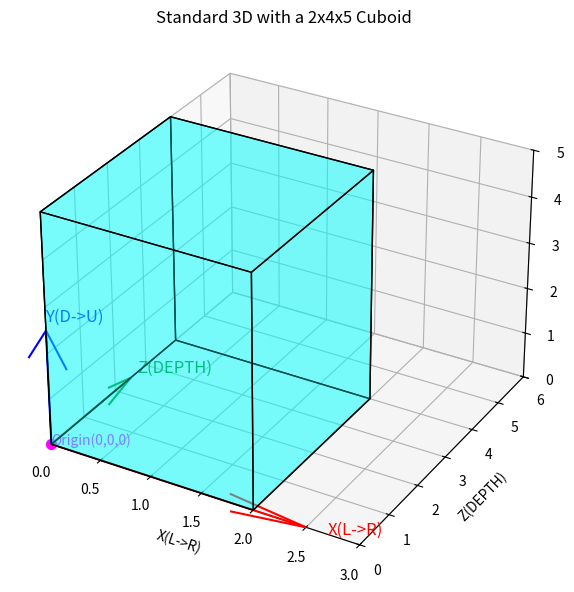

The matplotlib source for this figure:
import matplotlib.pyplot as plt
from mpl_toolkits.mplot3d import Axes3D
import numpy as np
from mpl_toolkits.mplot3d.art3d import Poly3DCollection

# 1) Set up the figure and 3D axes
fig = plt.figure(figsize=(8, 6))
ax = fig.add_subplot(111, projection='3d')

# 2) Draw the original coordinate axes
origin = np.array([0, 0, 0])
x_dir = np.array([1, 0, 0])  # X-axis: left->right
y_dir = np.array([0, 0, 1])  # Y-axis: down->up
z_dir = np.array([0, 1, 0])  # Z-axis: depth

length = 2.5
ax.quiver(*origin, *x_dir, length=length, color='red')
ax.text(length + 0.2, 0, 0, 'X(L->R)', color='red', fontsize=12)
ax.quiver(*origin, *y_dir, length=length, color='blue')
ax.text(0, 0, length + 0.2, 'Y(D->U)', color='blue', fontsize=12)
ax.quiver(*origin, *z_dir, length=length, color='green')
ax.text(0, length + 0.2, 0, 'Z(DEPTH)', color='green', fontsize=12)

ax.scatter(0, 0, 0, color='magenta', s=50)
ax.text(0, 0, 0, 'Origin(0,0,0)', color='magenta', fontsize=10)

# 3) Define the vertices for the rectangular cuboid (0->2 in X, 0->4 in Y, 0->5 in Z)
#    Each face is a list of four (x,y,z) corner points.
verts = [
    # Bottom face (z=0)
    [(0, 0, 0), (2, 0, 0), (2, 4, 0), (0, 4, 0)],
    # Top face (z=5)
    [(0, 0, 5), (2, 0, 5), (2, 4, 5), (0, 4, 5)],
    # Front face (y=0)
    [(0, 0, 0), (2, 0, 0), (2, 0, 5), (0, 0, 5)],
    # Back face (y=4)
    [(0, 4, 0), (2, 4, 0), (2, 4, 5), (0, 4, 5)],
    # Left face (x=0)
    [(0, 0, 0), (0, 4, 0), (0, 4, 5), (0, 0, 5)],
    # Right face (x=2)
    [(2, 0, 0), (2, 4, 0), (2, 4, 5), (2, 0, 5)]
]

# 4) Create a 3D polygon collection of those faces
cube_faces = Poly3DCollection(verts, 
                              facecolors='cyan',  # Face color
                              edgecolors='k',     # Edge color
                              linewidths=1,
                              alpha=0.3)          # Transparency
ax.add_collection3d(cube_faces)

# 5) Adjust the viewpoint and axis limits
ax.view_init(elev=30, azim=-60)
ax.set_xlim(0, 3)
ax.set_ylim(0, 6)
ax.set_zlim(0, 5)

ax.set_xlabel('X(L->R)')
ax.set_ylabel('Z(DEPTH)')
ax.set_zlabel('Y(D->U)')
ax.set_title('Standard 3D with a 2x4x5 Cuboid')

plt.tight_layout()
plt.show()
